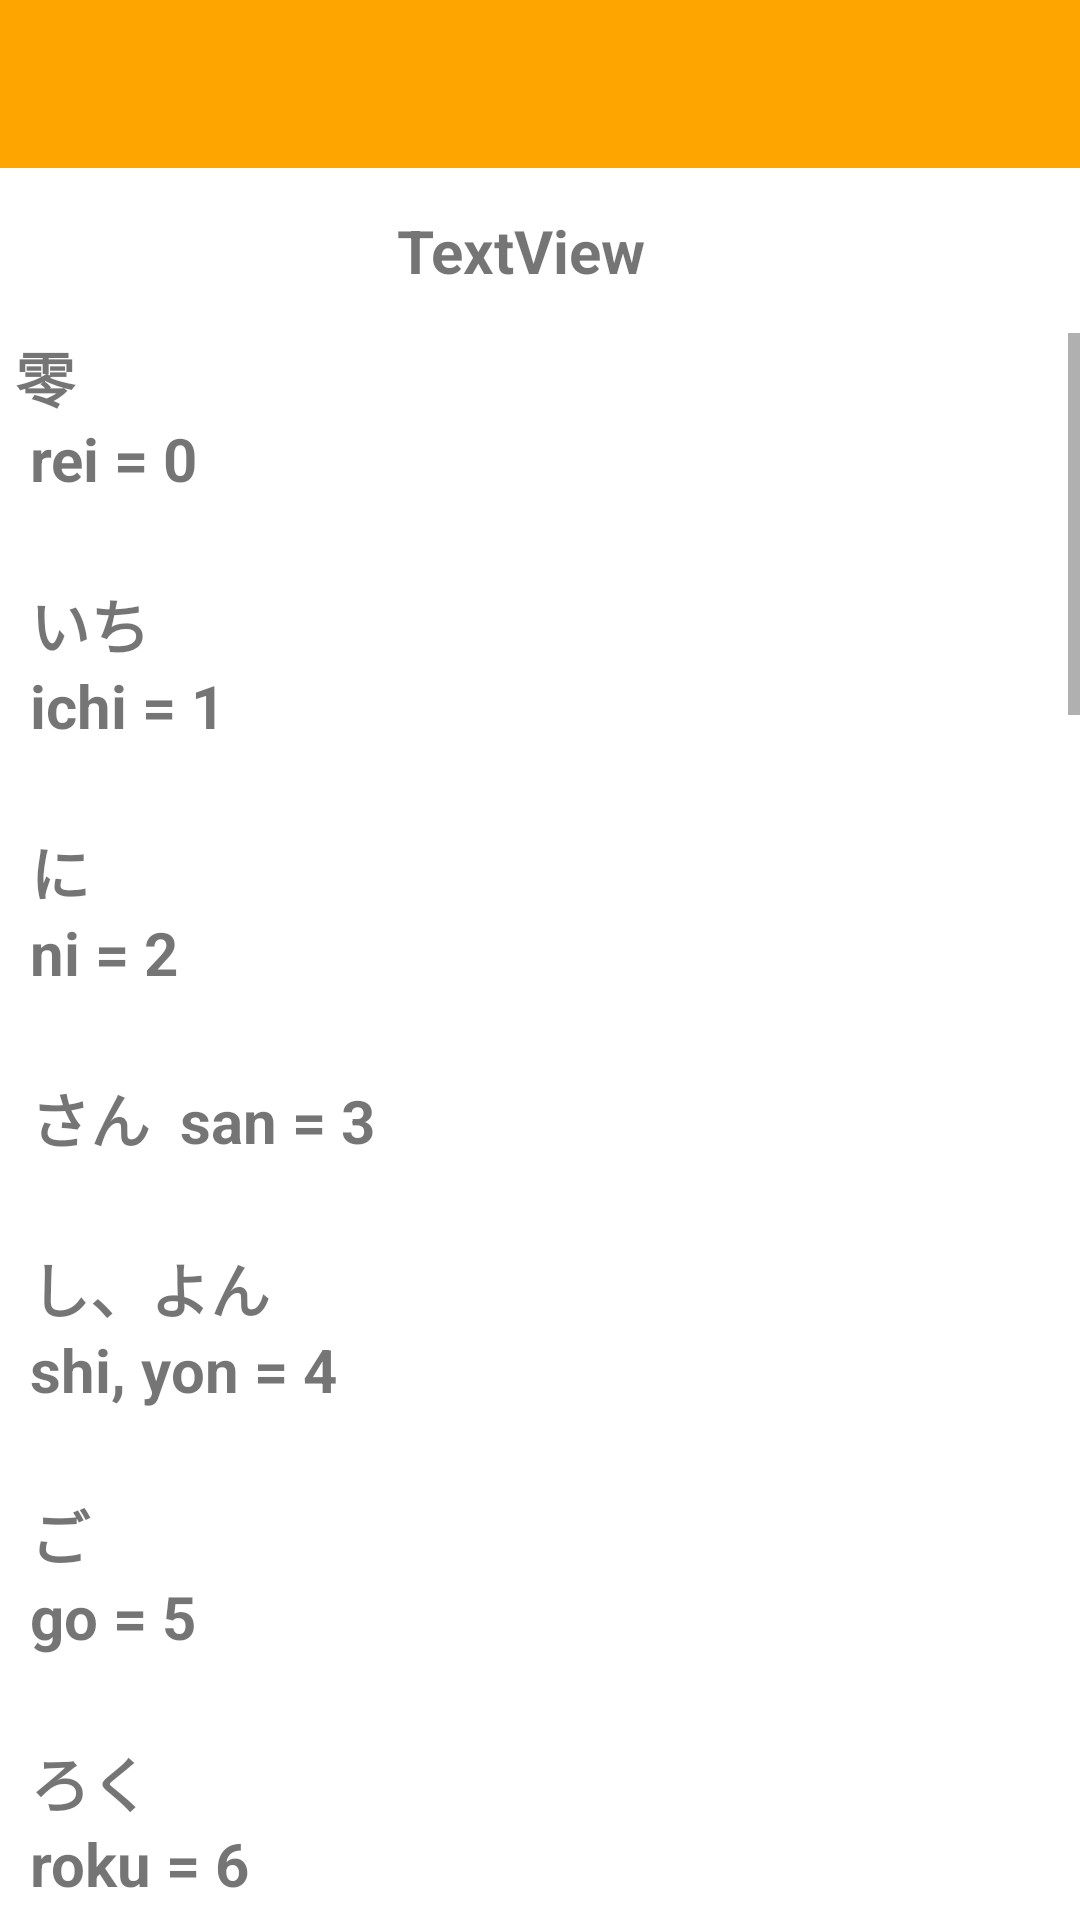

Layout XML and referenced resources for this Android screen:
<!-- AndroidManifest.xml: application theme Theme.MultiDialect -->
<!-- res/layout/activity_materials_learn.xml -->
<?xml version="1.0" encoding="utf-8"?>
<LinearLayout xmlns:android="http://schemas.android.com/apk/res/android"
    xmlns:app="http://schemas.android.com/apk/res-auto"
    xmlns:tools="http://schemas.android.com/tools"
    android:layout_width="match_parent"
    android:layout_height="match_parent"
    android:orientation="vertical"
    tools:context=".MaterialsLearn">

    <androidx.appcompat.widget.Toolbar
        android:id="@+id/LearnBar"
        android:layout_width="match_parent"
        android:layout_height="?attr/actionBarSize"
        android:background="#FFA500">
    </androidx.appcompat.widget.Toolbar>

    <androidx.coordinatorlayout.widget.CoordinatorLayout
        android:layout_width="match_parent"
        android:layout_height="55dp">

        <ImageView
            android:id="@+id/zoomQrCode"
            android:layout_width="wrap_content"
            android:layout_height="wrap_content"
            android:src="@drawable/zoom_icon"
            app:layout_anchor="@id/qrCodeText"
            app:layout_anchorGravity="end|center" />

        <TextView
            android:id="@+id/qrCodeText"
            android:layout_width="wrap_content"
            android:layout_height="wrap_content"
            android:layout_gravity="center"
            android:paddingRight="12dp"
            android:text="TextView"
            android:textSize="20dp"
            android:textStyle="bold" />
    </androidx.coordinatorlayout.widget.CoordinatorLayout>

    <ScrollView
        android:layout_width="wrap_content"
        android:layout_height="wrap_content">

        <TextView
            android:id="@+id/loadingText"
            android:layout_width="wrap_content"
            android:layout_height="wrap_content"
            android:lineSpacingExtra="2sp"
            android:textStyle="bold"
            android:text="@string/numbers"
            android:textSize="20dp" />

    </ScrollView>

</LinearLayout>
<!-- resources referenced by this layout -->
<resources>
  <string name="numbers">
          \u0020零 \n
          \u0020rei = 0 \n\n
          \u0020いち \n
          \u0020ichi = 1 \n\n
          \u0020に \n
          \u0020ni = 2 \n\n
          \u0020さん
          \u0020san = 3 \n\n
          \u0020し、よん \n
          \u0020shi, yon = 4 \n\n
          \u0020ご \n
          \u0020go = 5 \n\n
          \u0020ろく \n
          \u0020roku = 6 \n\n
          \u0020しち、なな \n
          \u0020shichi, nana = 7 \n\n
          \u0020はち \n
          \u0020hachi = 8 \n\n
          \u0020く、きゅう \n
          \u0020ku, kyuu = 9 \n\n
          \u0020じゅう\n
          \u0020juu = 10 \n\n
          Adding 1 “ichi” (いち) as a suffix to 10 “juu” (じゅう), and you will get 11 じゅういち(juu-ichi). So, counting from 10 to 20 in Japanese just means repeating this same pattern until number 19.\n\n
          \u0020じゅういち\n
          \u0020Jū-ichi = 11 \n\n
          \u0020じゅうに \n
          \u0020Jū-ni = 12 \n\n
          \u0020じゅうさん \n
          \u0020Jū-san = 13 \n\n
          \u0020じゅうよん、じゅうし \n
          \u0020Jū-yon, jū-shi = 14\n\n
          \u0020じゅうご \n
          \u0020Jū-go = 15\n\n
          \u0020じゅうろく \n
          \u0020Jū-roku = 16\n\n
          \u0020じゅうしち、じゅうなな\n
          \u0020Jū-shichi, jū-nana = 17\n\n
          \u0020じゅうはち \n
          \u0020Jū-hachi = 18\n\n
          \u0020じゅうきゅう \n
          \u0020Jū-kyū = 19\n\n
          \u0020にじゅう \n
          \u0020Ni-jū = 20\n\n
          \u0020100 is pronounced as “hyaku” in Japanese \n\n
          \u0020ひゃくいち \n
          \u0020hyaku-ichi = 101\n\n
          \u0020ひゃくよんじゅうご \n
          \u0020hyaku-yon-ju go = 145\n\n
          \u0020ひゃくきゅうじゅうきゅう \n
          \u0020hyaku-kyu-ju kyu = 199\n
      </string>
  <style name="Theme.MultiDialect" parent="Theme.MaterialComponents.DayNight.NoActionBar">
          
          <item name="colorPrimary">@color/purple_500</item>
          <item name="colorPrimaryVariant">@color/purple_700</item>
          <item name="colorOnPrimary">@color/white</item>
          
          <item name="colorSecondary">@color/teal_200</item>
          <item name="colorSecondaryVariant">@color/teal_700</item>
          <item name="colorOnSecondary">@color/black</item>
          
          <item name="android:statusBarColor" tools:targetApi="l">?attr/colorPrimaryVariant</item>
          
      </style>
  <!-- not gathered from this repository: default colours our renderer supplied (Android Studio template values) -->
  <color name="purple_500">#FF6200EE</color>
  <color name="purple_700">#FF3700B3</color>
  <color name="teal_200">#FF03DAC5</color>
  <color name="teal_700">#FF018786</color>
  <color name="black">#FF000000</color>
  <color name="white">#FFFFFFFF</color>
</resources>
